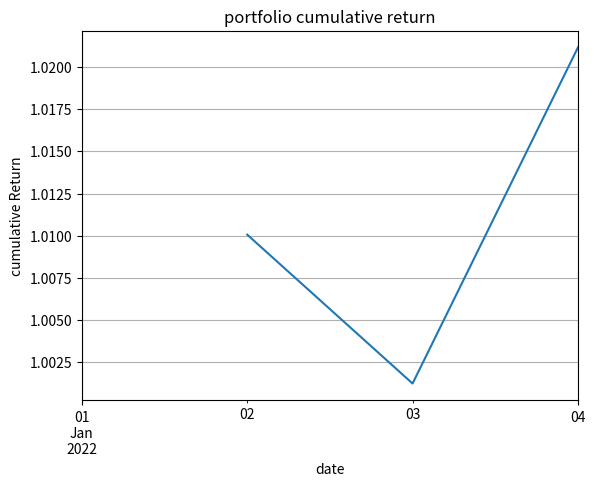

Here is the Python script that generated this plot:
#portfoli analysis with detailed explanation

import pandas as pd
import numpy as np
import matplotlib.pyplot as plt
import seaborn as sns

#sample price data for apple, tesla and Amazon for over 4 days
data = {
   'AAPL': [105.05, 106.25, 104.75, 107.35],
   'AMZN': [310, 315, 312, 320],
   'TSLA': [250, 252, 248, 255]
}
dates = pd.date_range('2022-01-01', periods = 4)
df = pd.DataFrame(data, index = dates)


# Calculate % change from previous day — gives daily returns
returns = df.pct_change()
print("\n Daily returns\n", returns)


# Let's say our portfolio has:
# - 0% in AAPL
# - 50% in AMZN
# - 25% in TSLA

weights = np.array([0, 0.50 , 0.25])

#calculate mean daily return of each stock
mean_daily_return = returns.mean()

#portfolio return is average weighted returns of individual return
port_return = np.sum(mean_daily_return* weights )

print("\n portfolio return (Daily average)", port_return)


#Cumulative Return (Compound over time)
portfolio_returns = returns.copy(deep=  True)
portfolio_returns['Portfolio']= portfolio_returns.dot(weights)

#compounding the returns over time gives cumulative return
cumulative_return = (1+ portfolio_returns).cumprod()

#plotting cumulative return
cumulative_return["Portfolio"].plot(title = "portfolio cumulative return")
plt.xlabel("date")
plt.ylabel("cumulative Return")
plt.grid(True)
plt.show()





